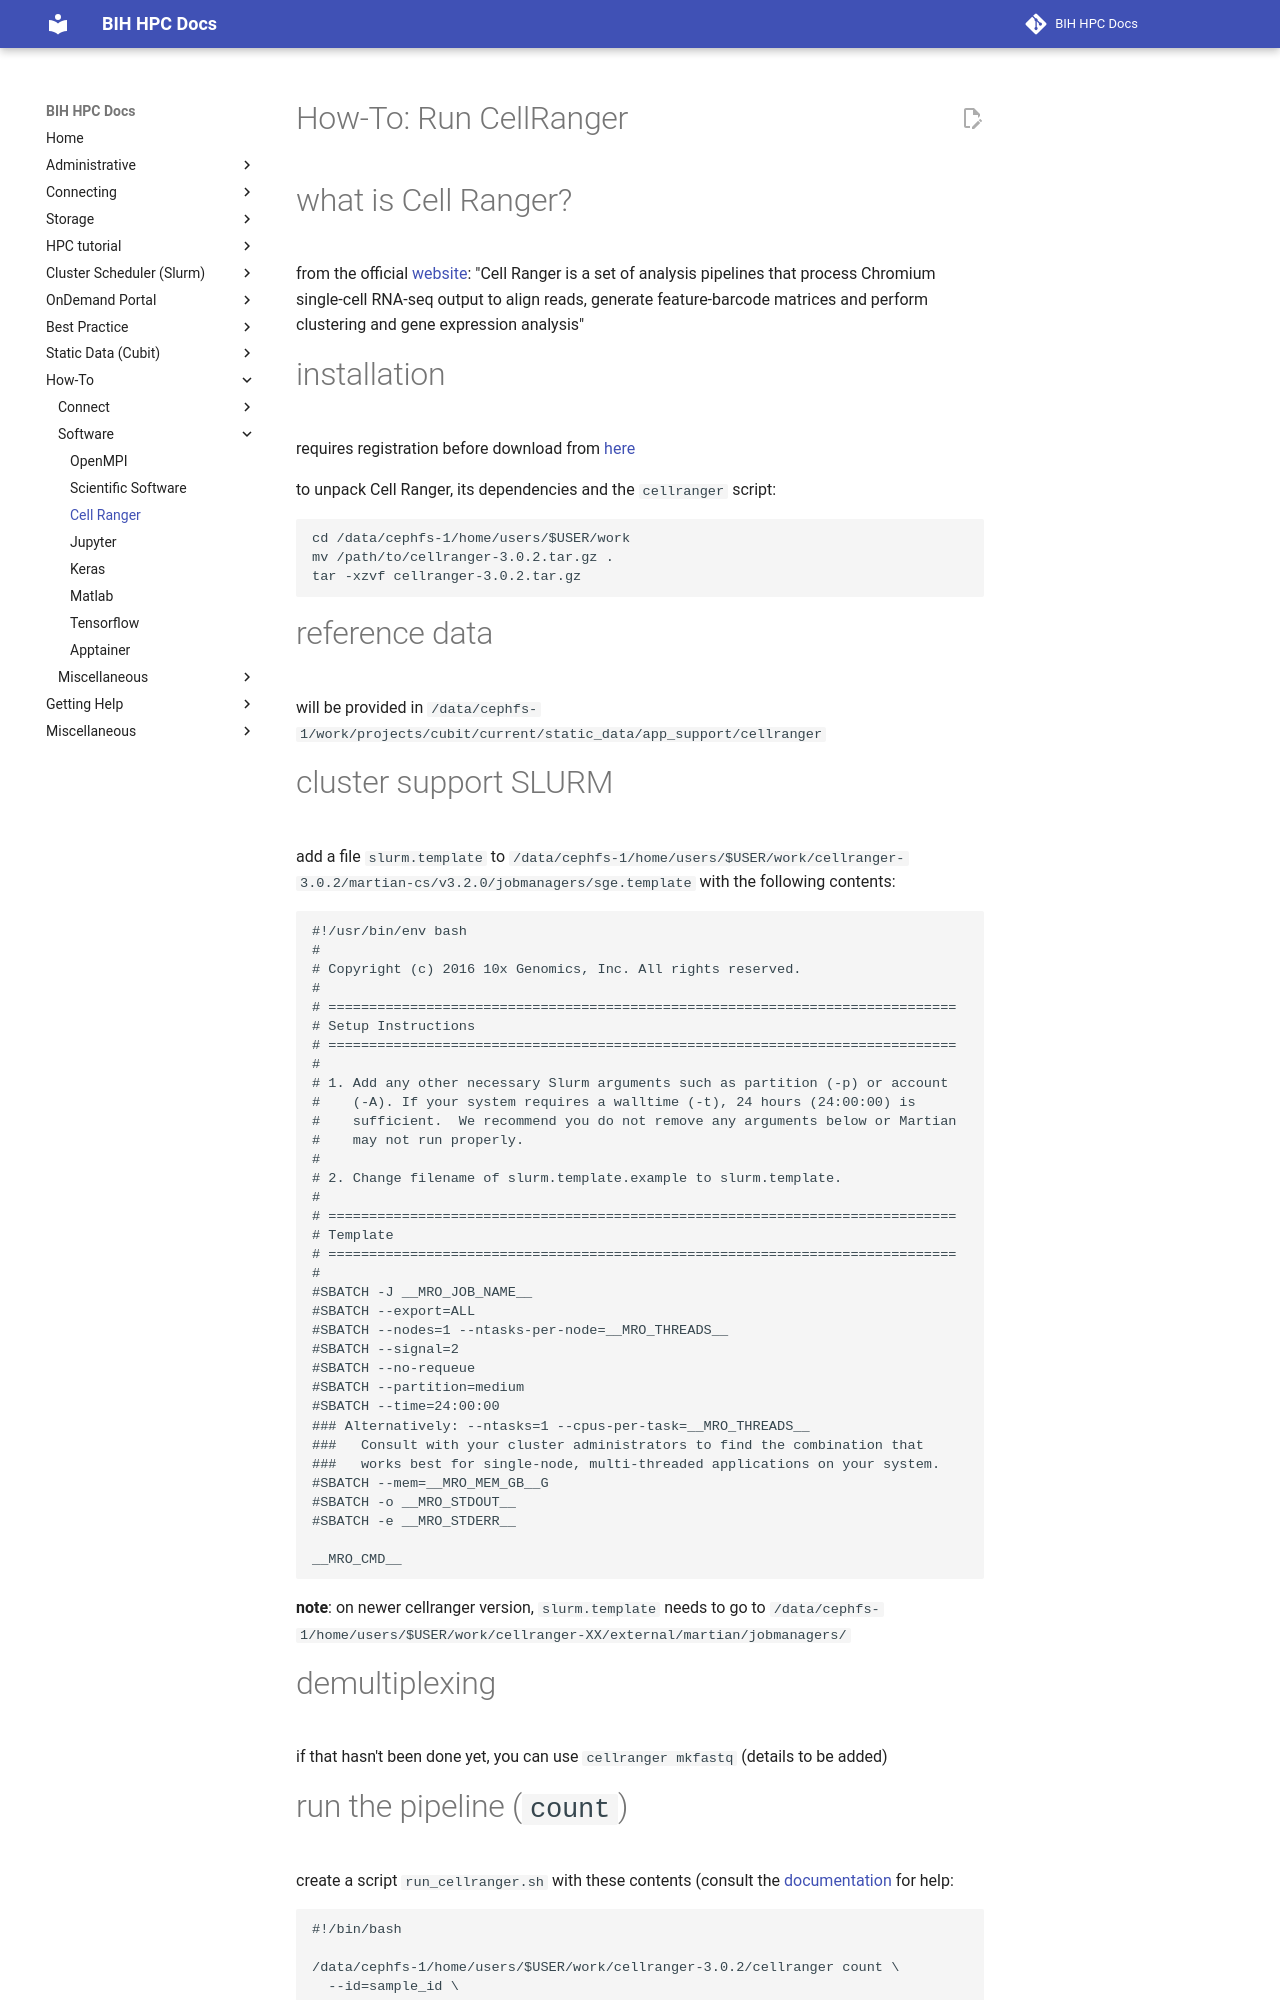

repository: bihealth/bih-cluster · page: how-to/software/cell-ranger/index.html · generator: mkdocs

# How-To: Run CellRanger

# what is Cell Ranger?
from the official [website](https://support.10xgenomics.com/single-cell-gene-expression/software/pipelines/latest/what-is-cell-ranger):
"Cell Ranger is a set of analysis pipelines that process Chromium single-cell RNA-seq output to align reads, generate feature-barcode matrices and perform clustering and gene expression analysis"

# installation

requires registration before download from [here](https://support.10xgenomics.com/single-cell-gene-expression/software/downloads/latest)

to unpack Cell Ranger, its dependencies and the `cellranger` script:

```
cd /data/cephfs-1/home/users/$USER/work
mv /path/to/cellranger-3.0.2.tar.gz .
tar -xzvf cellranger-3.0.2.tar.gz
```

# reference data

will be provided in `/data/cephfs-1/work/projects/cubit/current/static_data/app_support/cellranger`

# cluster support SLURM

add a file `slurm.template` to `/data/cephfs-1/home/users/$USER/work/cellranger-3.0.2/martian-cs/v3.2.0/jobmanagers/sge.template` with the following contents:

```
#!/usr/bin/env bash
#
# Copyright (c) 2016 10x Genomics, Inc. All rights reserved.
#
# =============================================================================
# Setup Instructions
# =============================================================================
#
# 1. Add any other necessary Slurm arguments such as partition (-p) or account
#    (-A). If your system requires a walltime (-t), 24 hours (24:00:00) is
#    sufficient.  We recommend you do not remove any arguments below or Martian
#    may not run properly.
#
# 2. Change filename of slurm.template.example to slurm.template.
#
# =============================================================================
# Template
# =============================================================================
#
#SBATCH -J __MRO_JOB_NAME__
#SBATCH --export=ALL
#SBATCH --nodes=1 --ntasks-per-node=__MRO_THREADS__
#SBATCH --signal=2
#SBATCH --no-requeue
#SBATCH --partition=medium
#SBATCH --time=24:00:00
### Alternatively: --ntasks=1 --cpus-per-task=__MRO_THREADS__
###   Consult with your cluster administrators to find the combination that
###   works best for single-node, multi-threaded applications on your system.
#SBATCH --mem=__MRO_MEM_GB__G
#SBATCH -o __MRO_STDOUT__
#SBATCH -e __MRO_STDERR__

__MRO_CMD__
```

**note**: on newer cellranger version, `slurm.template` needs to go to `/data/cephfs-1/home/users/$USER/work/cellranger-XX/external/martian/jobmanagers/`

# demultiplexing

if that hasn't been done yet, you can use `cellranger mkfastq` (details to be added)
